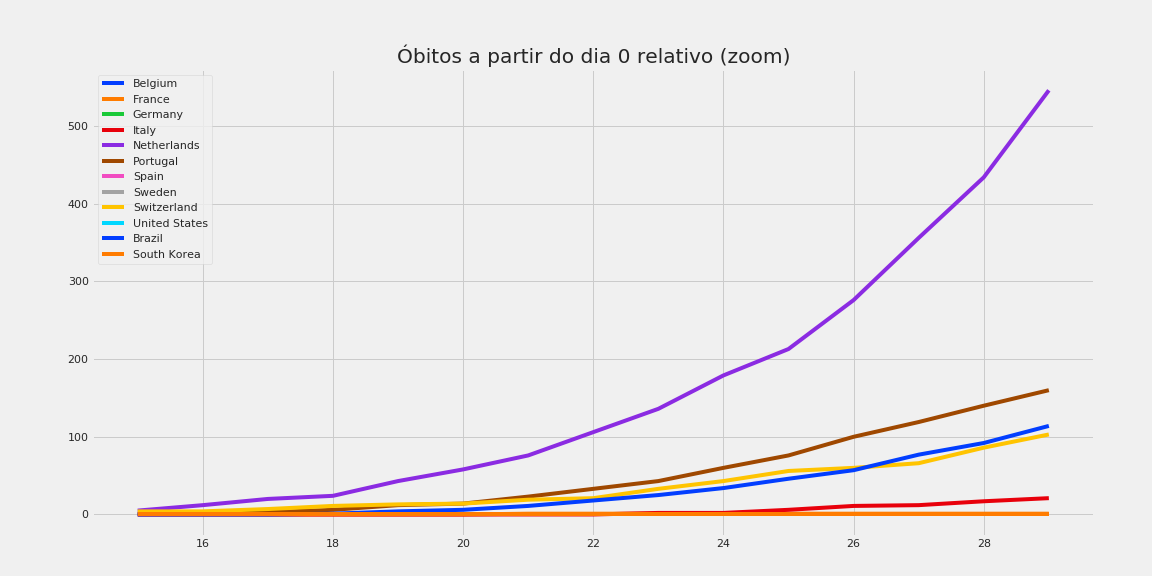

Data behind this chart, as committed beside it:
, Belgium, France, Germany, Italy, Netherlands, Portugal, Spain, Sweden, Switzerland, United States, Brazil, South Korea
15, 0.0, 0.0, 0.0, 0.0, 5.0, 1.0, 0.0, 0.0, 4.0, 0.0, 0.0, 0
16, 0.0, 0.0, 0.0, 0.0, 12.0, 2.0, 0.0, 0.0, 4.0, 0.0, 0.0, 0
17, 0.0, 0.0, 0.0, 0.0, 20.0, 3.0, 0.0, 0.0, 7.0, 0.0, 0.0, 0
18, 0.0, 0.0, 0.0, 0.0, 24.0, 6.0, 0.0, 0.0, 11.0, 0.0, 1.0, 0
19, 0.0, 0.0, 0.0, 0.0, 43.0, 12.0, 0.0, 0.0, 13.0, 0.0, 4.0, 0
20, 0.0, 0.0, 0.0, 0.0, 58.0, 14.0, 0.0, 0.0, 14.0, 0.0, 6.0, 0
21, 0.0, 1.0, 0.0, 0.0, 76.0, 23.0, 0.0, 0.0, 19.0, 0.0, 11.0, 0
22, 0.0, 1.0, 0.0, 0.0, 106.0, 33.0, 0.0, 0.0, 21.0, 0.0, 18.0, 0
23, 0.0, 1.0, 0.0, 2.0, 136.0, 43.0, 0.0, 0.0, 33.0, 0.0, 25.0, 0
24, 0.0, 1.0, 0.0, 2.0, 179.0, 60.0, 0.0, 0.0, 43.0, 0.0, 34.0, 0
25, 0.0, 1.0, 0.0, 6.0, 213.0, 76.0, 0.0, 0.0, 56.0, 0.0, 46.0, 0
26, 0.0, 1.0, 0.0, 11.0, 276.0, 100.0, 0.0, 0.0, 60.0, 0.0, 57.0, 0
27, 0.0, 1.0, 0.0, 12.0, 356.0, 119.0, 0.0, 0.0, 66.0, 0.0, 77.0, 0
28, 0.0, 1.0, 0.0, 17.0, 434.0, 140.0, 0.0, 0.0, 86.0, 0.0, 92.0, 0
29, 0.0, 1.0, 0.0, 21.0, 546.0, 160.0, 0.0, 0.0, 103.0, 0.0, 114.0, 0
